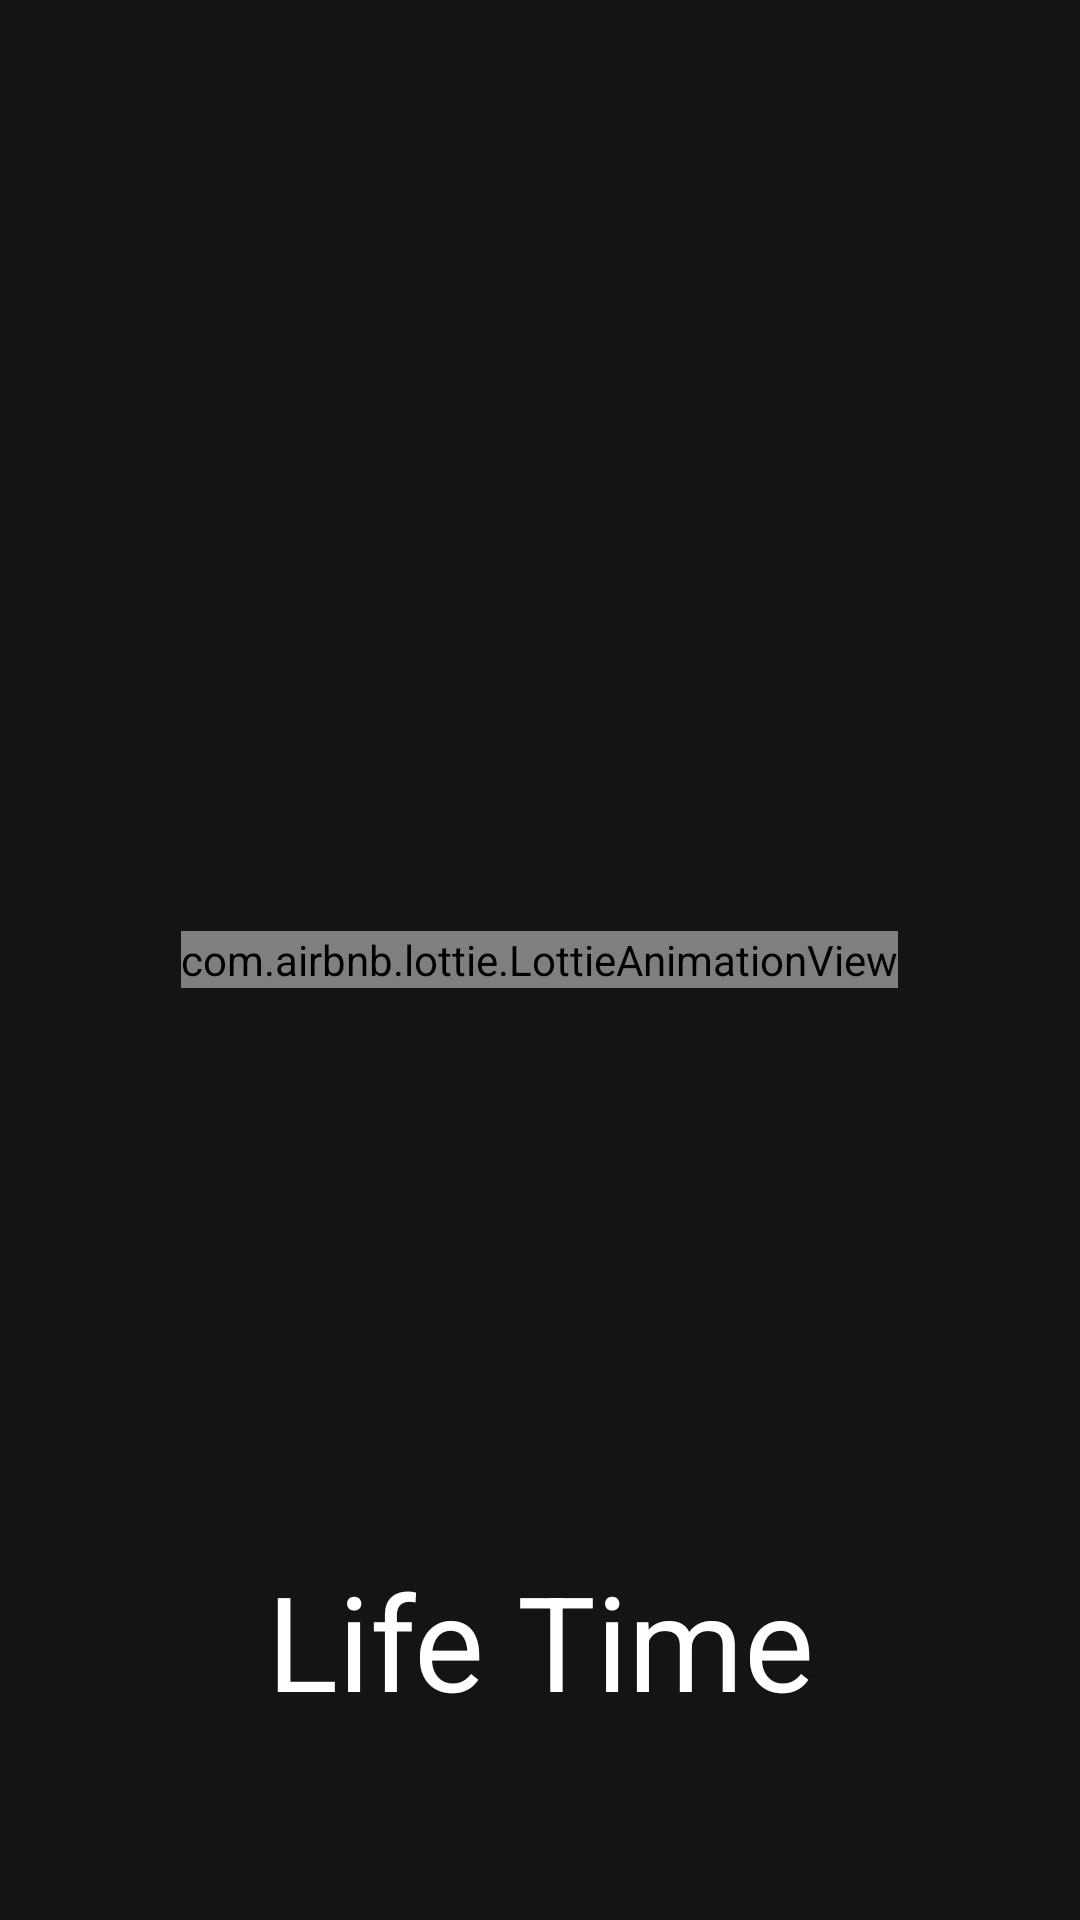

Layout XML and referenced resources for this Android screen:
<!-- AndroidManifest.xml: application theme AppTheme -->
<!-- res/layout/activity_splash_screen.xml -->
<?xml version="1.0" encoding="utf-8"?>
<RelativeLayout xmlns:android="http://schemas.android.com/apk/res/android"
    xmlns:app="http://schemas.android.com/apk/res-auto"
    xmlns:tools="http://schemas.android.com/tools"
    android:layout_width="match_parent"
    android:layout_height="match_parent"
    android:background="@color/matteBlack"
    tools:context=".SplashScreenActivity">

    <com.airbnb.lottie.LottieAnimationView
        android:id="@+id/splash_animation"
        android:layout_width="wrap_content"
        android:layout_height="wrap_content"
        android:layout_centerInParent="true"
        app:lottie_loop="false"
        app:lottie_autoPlay="true"
        app:lottie_rawRes="@raw/splash_animation"/>

    <TextView
        android:id="@+id/splash_app_name"
        android:layout_width="match_parent"
        android:layout_height="wrap_content"
        android:layout_alignParentBottom="true"
        android:text="@string/app_name"
        android:textAlignment="center"
        android:textColor="@android:color/white"
        android:textSize="44sp"
        android:layout_marginBottom="64dp"/>
</RelativeLayout>
<!-- resources referenced by this layout -->
<resources>
  <color name="matteBlack">#141414</color>
  <string name="app_name">Life Time</string>
  <style name="AppTheme" parent="Theme.AppCompat.Light.NoActionBar">
          
          <item name="colorPrimary">@color/colorPrimary</item>
          <item name="colorPrimaryDark">@color/matteBlack</item>
          <item name="colorAccent">@color/colorAccent</item>
      </style>
  <color name="colorPrimary">#008577</color>
  <color name="colorAccent">#D81B60</color>
</resources>
